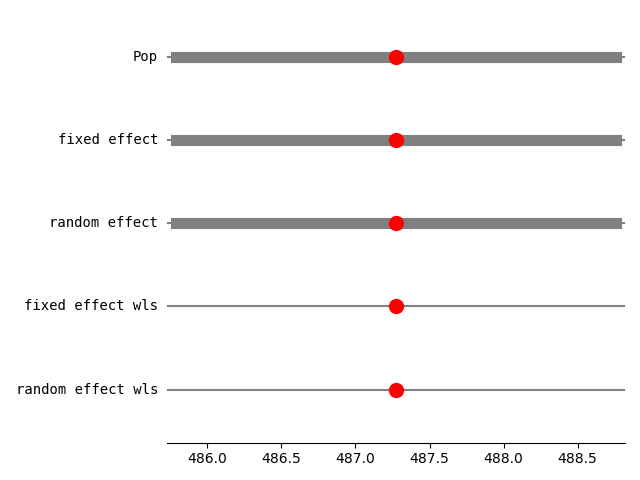

The data file committed next to this chart (first rows):
HIQQAB06, , , , , , , 
Identifier, Property, Value (K), ??Std, ?N, Name, Reference, ?              Comment
1, Melting Point, 483, , , Teracrystal, Pop_2024_COST_data, 10K/Min
2, Melting Point, 486.4, , , Pop, Pop_2024_COST_data, 30K/Min
3, Melting Point, 486.6, , , Pop, Pop_2024_COST_data, 30K/Min
4, Melting Point, 487.9, , , Pop, Pop_2024_COST_data, 40K/Min
5, Melting Point, 488.2, , , Pop, Pop_2024_COST_data, 40K/Min
